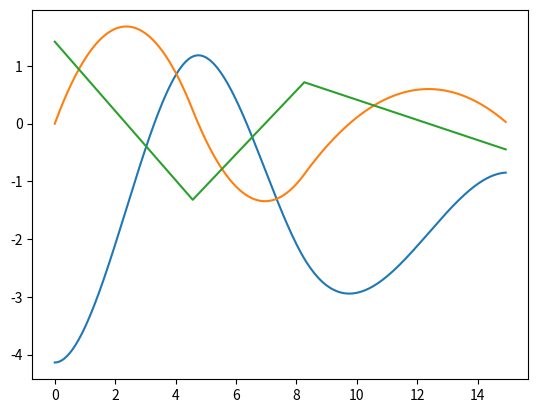

Recreate this plot in Python.
#!/usr/bin/env python3
# -*- coding: utf-8 -*-
"""
Created on Wed Oct 16 14:15:05 2019

[redacted]
"""
import numpy as np
from matplotlib import pyplot as plt
from math import pi, radians

'''
v1: speed at start
vn: speed at end
qs: passing points
hs: spline durations
'''

class splines(object):
    def __init__(self, v_i, v_f, points, T, t_cycle, vmax, debug=False):
        self.debug=debug
        self.xs = []
        self.ys = []
        self.v1 = v_i # Initial velocitiy
        self.vn = v_f # Final velocity
        self.vmax = vmax
        self.T = T
        for p in points:
            self.xs.append(p[0]) # X
            self.ys.append(p[1]) # Y
        self.trajectory = []
        
        self.n_points = len(self.ys)
        self.hs = []
        
        # Get spline durations
        for i in range(0, len(self.xs) - 1):
            self.hs.append(self.xs[i+1] - self.xs[i])#1/(self.n_points-1))
        
        self.t_cycle = t_cycle
            
        self.spline_coef = [] # The spline coefficientes for cubic polynomial
        
        self.n_splines = len(self.hs)
        self.generate_coefficientes_algorithm()
        
        self.x = []
        self.y = []
        self.ydot = []
        self.yddot = []
        
        self.generate_spline()
    

    '''
    Function to calculate the velocities in the middle knots
    Velocity calculation extracted from: http://www.diag.uniroma1.it/deluca/rob1_en/13_TrajectoryPlanningJoints.pdf
    '''
    def calculate_mid_velocities(self):
        self.vs = np.empty(len(self.ys), dtype = np.float32)
        self.vs[0] = self.v1
        self.vs[-1] = self.vn
            
        
        A = np.zeros((self.n_splines-1, self.n_splines-1), dtype=np.float32)
        b = np.zeros(self.n_splines-1, dtype=np.float32)
        
        
        # Create coeficient and b matrices for A*v = b
        for i in range(self.n_splines-1):
            if i == 0:
                A[i,0] = 2*(self.hs[0]+self.hs[1])
                A[i,1] = self.hs[0]
                b[i] = (3/(self.hs[0]*self.hs[1]))*( (self.ys[2]-self.ys[1])*(self.hs[0]**2) + (self.ys[1]-self.ys[0])*(self.hs[1]**2)) - self.hs[1]*self.v1
                
            elif i == self.n_splines-2:
                A[i,-1] = 2*(self.hs[i]+self.hs[i+1])
                A[i,-2] = self.hs[i+1]
                b[i] = (3/(self.hs[i]*self.hs[i+1]))*( (self.hs[i]**2)*(self.ys[i+2]-self.ys[i+1]) + (self.hs[i+1]**2)*(self.ys[i+1]-self.ys[i]) ) - self.hs[i]*self.vn
            else:
                A[i,i-1] = self.hs[i+1]
                A[i,i] = 2*(self.hs[i]+self.hs[i+1])
                A[i,i+1] = self.hs[i]
                b[i] = (3/(self.hs[i]*self.hs[i+1]))*( (self.ys[i+2]-self.ys[i+1])*(self.hs[i]**2) + (self.ys[i+1]-self.ys[i])*(self.hs[i+1]**2))
        self.A = A 
        self.b = b
        A_inv = np.linalg.inv(A)
        
        # Get the velocities
        self.vs[1:len(self.ys)-1] = np.matmul(A_inv, b)
        if self.debug:
            print('Velocities: {}'.format(self.vs))
        
    '''
    Spline a2 and a3 coefficient calculation extracted from: http://mathworld.wolfram.com/CubicSpline.html
    (the algorithm in the Sapienza slides didn't work)
    '''    
    def generate_coefficientes_algorithm(self):
        self.spline_coef = []
        self.calculate_mid_velocities()
        m = self.T/self.n_splines
        for i in range(self.n_splines):
            a0 = self.ys[i]
            a1 = self.vs[i]*self.hs[i]
            a2 = 3*(self.ys[i+1] - self.ys[i]) - 2*self.vs[i]*self.hs[i] - self.vs[i+1]*self.hs[i]
            a3 = 2*(self.ys[i] - self.ys[i+1]) + self.vs[i]*self.hs[i] + self.vs[i+1]*self.hs[i]
       
            # Sapienza calculation doesn't work
#            H = np.asarray([[self.hs[i]**2, self.hs[i]**3], 
#                            [2*self.hs[i], 3*self.hs[i]**2]], dtype=np.float32)
#            Q = np.asarray([[self.ys[i+1] - self.ys[i] - self.vs[i]*self.hs[i]],
#                            [self.vs[i+1] - self.vs[i]]], dtype=np.float32)
#            a2, a3 = np.matmul(np.linalg.inv(H), Q)
            
            self.spline_coef.append([a0, a1, float(a2), float(a3)])
        
        self.spline_coef = np.array(self.spline_coef)
        if self.debug:
            print('Splines are now ready')

    
    '''
    Get position for spline i at time tao
    Tao = [0,1]
    '''
    def generate_spline(self):
        steps = 0
        tref = 0
        for i in range(self.n_splines):
            if self.debug:
                print('Go from {} to {}'.format(self.ys[i], self.ys[i+1]))
            tref += self.xs[i]
            ref = self.xs[i]
            a = self.spline_coef[i]
            # CHECK CONTINUITY
#            tao = 0
#            print('Start q: {}'.format(a[0] + a[1]*tao + a[2]*(tao**2) + a[3]*(tao**3)))
#            print('Start v: {}'.format(a[1] + 2*a[2]*(tao) + 3*a[3]*(tao**2)))
#            print('Start a: {}'.format(a[2] + 6*a[3]*(tao)))
#            tao = 1
#            print('End q: {}'.format(a[0] + a[1]*tao + a[2]*(tao**2) + a[3]*(tao**3)))
#            print('End v {}:'.format(a[1] + 2*a[2]*(tao) + 3*a[3]*(tao**2)))
#            print('End a: {}'.format(a[2] + 6*a[3]*(tao)))
#            print('*'*20)
            

            for tao in np.arange(0, 1, self.t_cycle):
                self.x.append(ref + tao*(self.hs[i]))
                self.y.append(a[0] + a[1]*tao + a[2]*(tao**2) + a[3]*(tao**3))
                self.ydot.append((a[1] + 2*a[2]*(tao) + 3*a[3]*(tao**2))/self.hs[i])
                self.yddot.append((2*a[2] + 6*a[3]*(tao))/self.hs[i]**2)
                self.trajectory.append((self.x[-1], self.y[-1]))
        return self.trajectory



if __name__ == '__main__':
    t_cycle = 0.01
    T = 14
    qmax = [0.25, pi/2, radians(140), 2*pi]
    
#    points = [(-0.09, -0.05), (-0.05, 0.02), (0.01, -0.01), (0.09, 0.06)]
#    points = [(1,45),(2,90),(2.5,-45),(4,45)]
    points = [[ 0.0, -4.137],
    [ 4.569, 1.163],
    [ 8.264, -2.339],
    [15.0, -0.847]]
    vi = 0#(x[1]-x[0])/0.25
    vf = 0#(x[3]-x[2])/0.5
    s = splines(vi, vf, points, T, t_cycle, qmax)
    

    plt.plot(s.x, s.y)
    plt.show()
#    plt.plot(np.arange(len(s.x)), s.ydot)
    plt.plot(s.x, s.ydot)
    plt.show()
    plt.plot(s.x, s.yddot)
    plt.show()
    print(s.spline_coef)
    
    
    
        
    
    
        
    
    